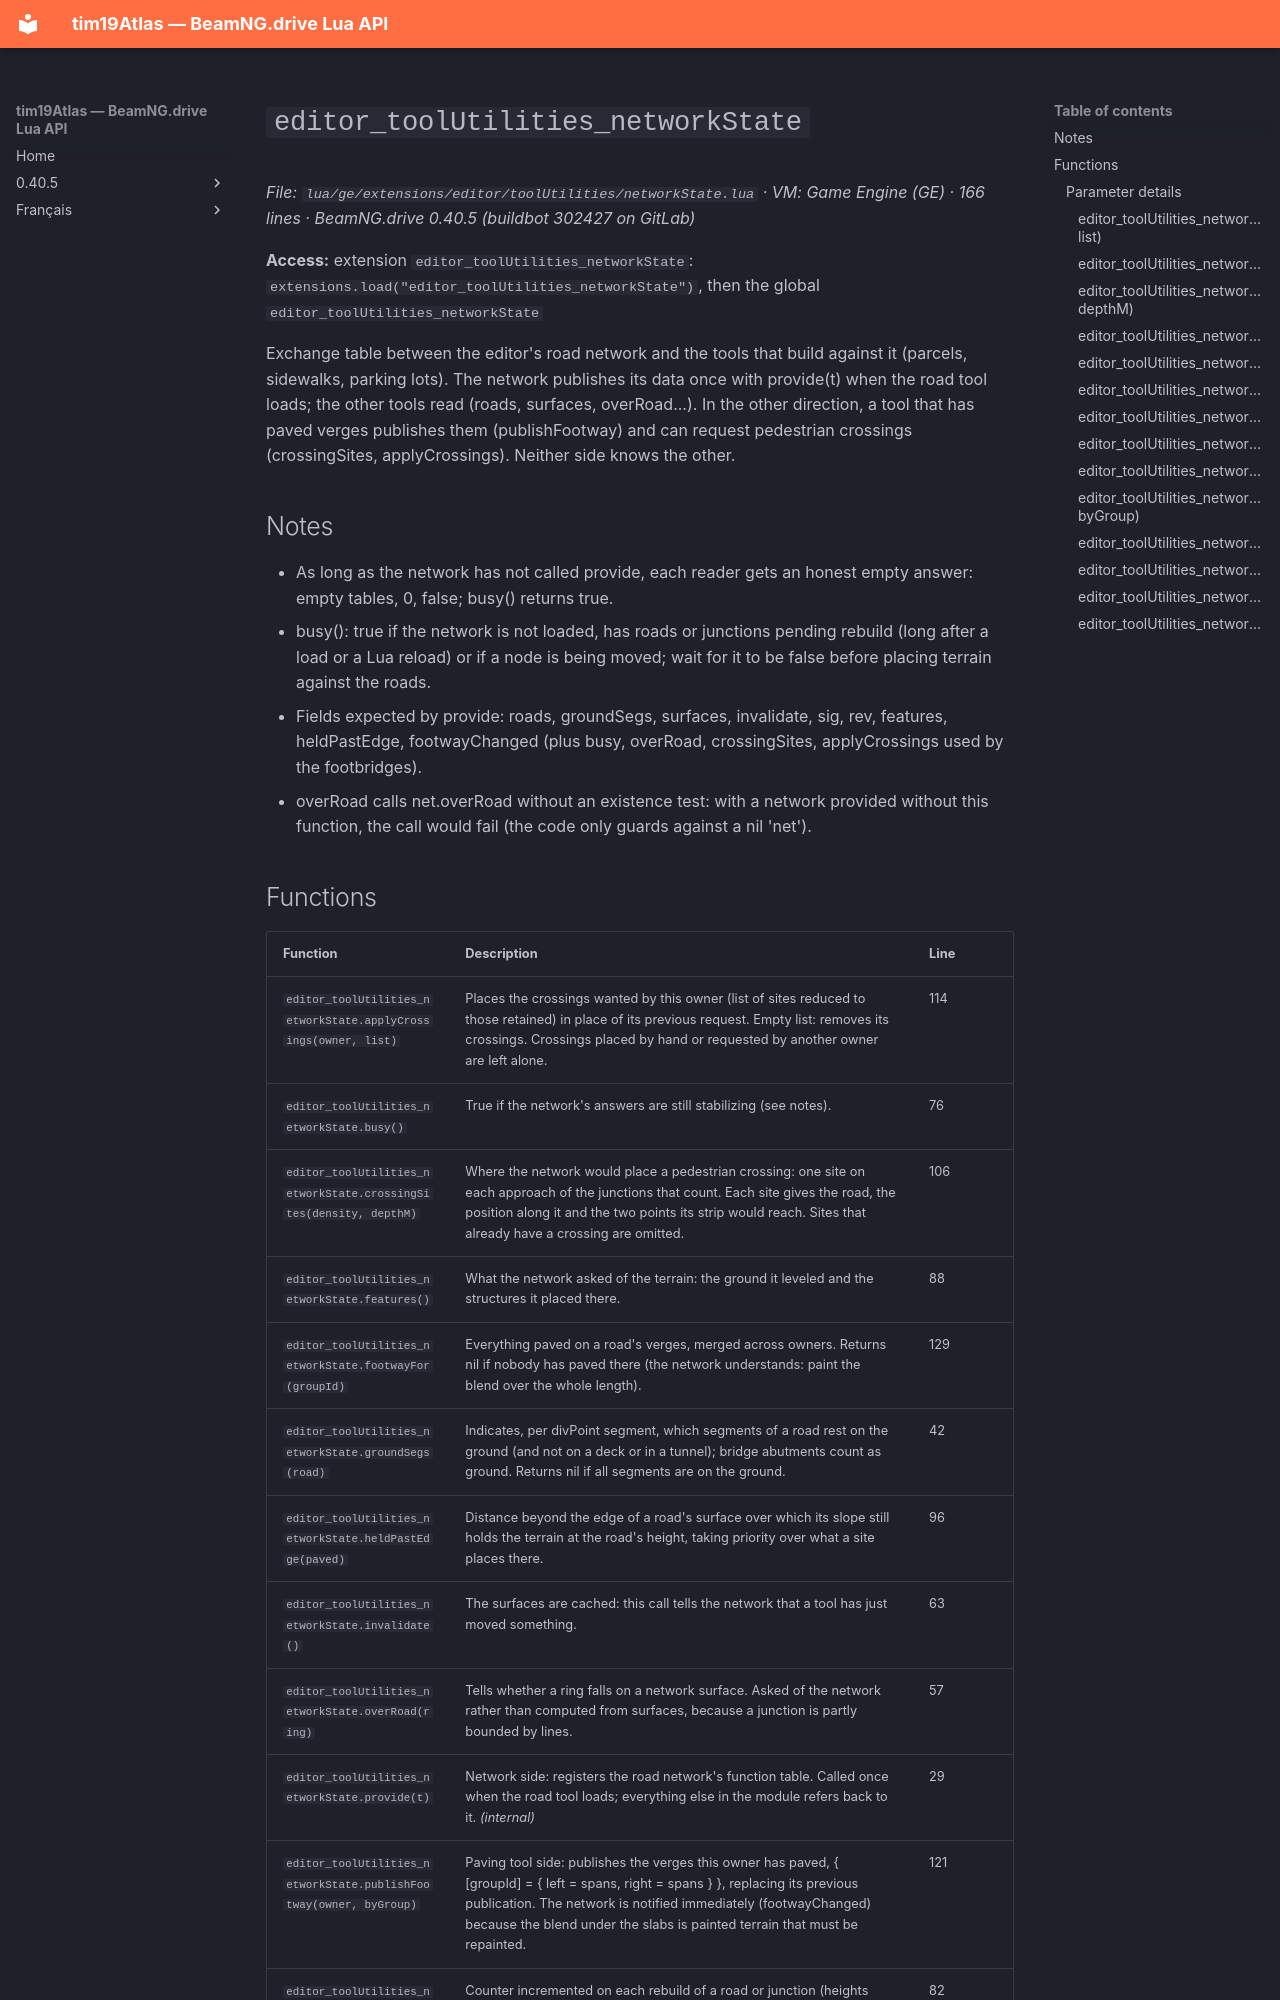

repository: Tim0219800/beamng-lua-atlas · page: 0.40.5/ge/extensions/editor/toolUtilities/networkState.html · generator: mkdocs

# `editor_toolUtilities_networkState`

*File: `lua/ge/extensions/editor/toolUtilities/networkState.lua` · VM: Game Engine (GE) · 166 lines · BeamNG.drive 0.40.5 (buildbot 302427 on GitLab)*

**Access:** extension `editor_toolUtilities_networkState`: `extensions.load("editor_toolUtilities_networkState")`, then the global `editor_toolUtilities_networkState`

Exchange table between the editor's road network and the tools that build against it (parcels, sidewalks, parking lots). The network publishes its data once with provide(t) when the road tool loads; the other tools read (roads, surfaces, overRoad...). In the other direction, a tool that has paved verges publishes them (publishFootway) and can request pedestrian crossings (crossingSites, applyCrossings). Neither side knows the other.

## Notes

- As long as the network has not called provide, each reader gets an honest empty answer: empty tables, 0, false; busy() returns true.
- busy(): true if the network is not loaded, has roads or junctions pending rebuild (long after a load or a Lua reload) or if a node is being moved; wait for it to be false before placing terrain against the roads.
- Fields expected by provide: roads, groundSegs, surfaces, invalidate, sig, rev, features, heldPastEdge, footwayChanged (plus busy, overRoad, crossingSites, applyCrossings used by the footbridges).
- overRoad calls net.overRoad without an existence test: with a network provided without this function, the call would fail (the code only guards against a nil 'net').
